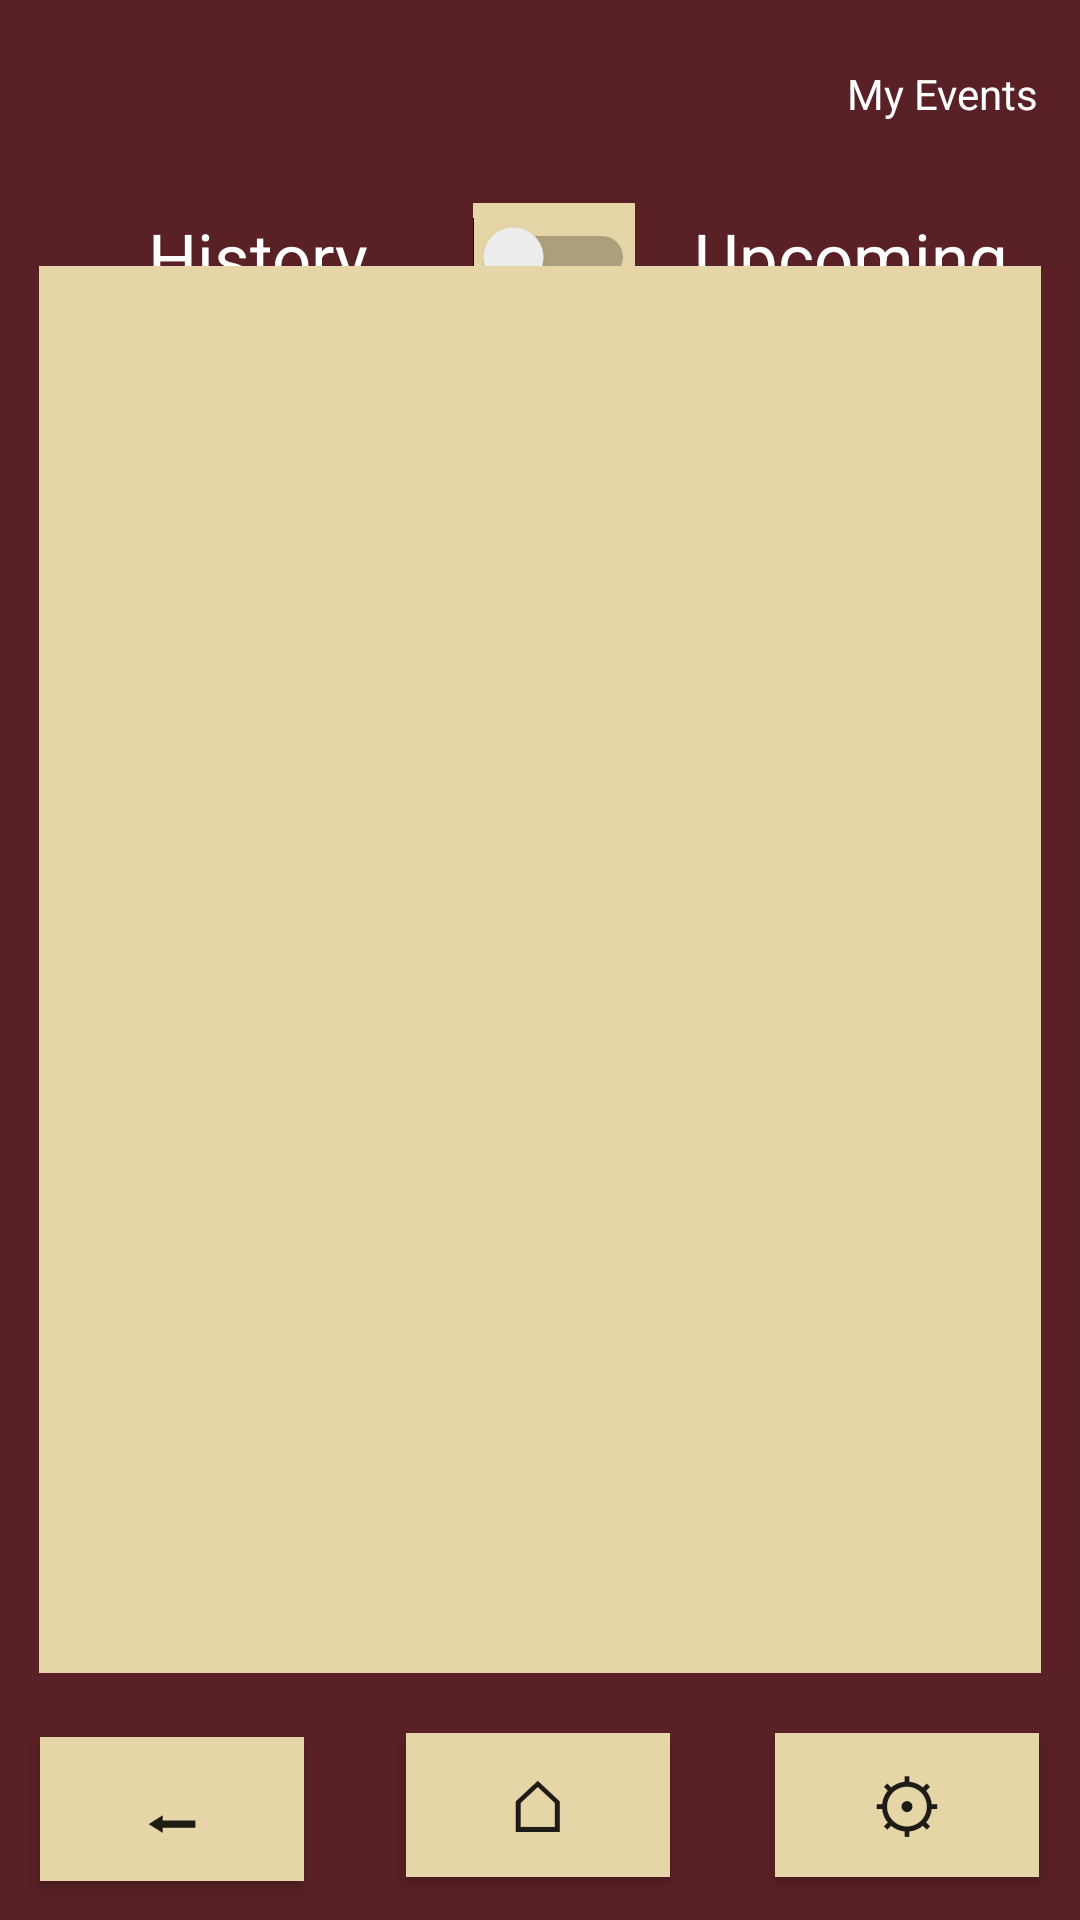

Produce the Android XML layout that renders to this screen, including the resource entries it uses.
<!-- AndroidManifest.xml: application theme Theme.EventsManager -->
<!-- res/layout/fragment_my_events.xml -->
<?xml version="1.0" encoding="utf-8"?>
<androidx.constraintlayout.widget.ConstraintLayout xmlns:android="http://schemas.android.com/apk/res/android"
    xmlns:app="http://schemas.android.com/apk/res-auto"
    xmlns:tools="http://schemas.android.com/tools"
    android:layout_width="match_parent"
    android:layout_height="match_parent"
    android:background="#561C24"
    android:backgroundTint="#F0EBA9A9"
    android:backgroundTintMode="multiply">

    <TextView
        android:id="@+id/myEventsText"
        android:layout_width="wrap_content"
        android:layout_height="wrap_content"
        android:text="My Events"
        android:textColor="#FFFFFF"
        app:layout_constraintBottom_toBottomOf="parent"
        app:layout_constraintEnd_toEndOf="parent"
        app:layout_constraintHorizontal_bias="0.954"
        app:layout_constraintStart_toStartOf="parent"
        app:layout_constraintTop_toTopOf="parent"
        app:layout_constraintVertical_bias="0.035" />

    <LinearLayout
        android:id="@+id/linearLayout2"
        android:layout_width="332dp"
        android:layout_height="36dp"
        android:layout_gravity="center"
        android:orientation="horizontal"
        app:layout_constraintBottom_toBottomOf="parent"
        app:layout_constraintEnd_toEndOf="parent"
        app:layout_constraintHorizontal_bias="0.493"
        app:layout_constraintStart_toStartOf="parent"
        app:layout_constraintTop_toTopOf="parent"
        app:layout_constraintVertical_bias="0.112">


        <TextView
            android:id="@+id/historyText"
            android:layout_width="144dp"
            android:layout_height="match_parent"
            android:gravity="center"
            android:hint="History"
            android:textColorHint="#FFFFFF"
            android:textSize="23sp" />


        <Switch
            android:id="@+id/historyUpcomingSwitch"
            android:layout_width="wrap_content"
            android:layout_height="match_parent"
            android:background="#E6D6A7"
            android:gravity="center" />


        <TextView
            android:id="@+id/upcomingText"
            android:layout_width="144dp"
            android:layout_height="match_parent"
            android:gravity="center"
            android:hint="Upcoming"
            android:textColorHint="#FFFFFF"
            android:textSize="23sp" />
    </LinearLayout>

    <androidx.recyclerview.widget.RecyclerView
        android:id="@+id/historyListRecView"
        android:layout_width="334dp"
        android:layout_height="469dp"
        android:background="#E6D6A7"
        app:layout_constraintBottom_toBottomOf="parent"
        app:layout_constraintEnd_toEndOf="parent"
        app:layout_constraintHorizontal_bias="0.506"
        app:layout_constraintStart_toStartOf="parent"
        app:layout_constraintTop_toTopOf="parent"
        app:layout_constraintVertical_bias="0.519" />

    <androidx.recyclerview.widget.RecyclerView
        android:id="@+id/upcomingListRecView"
        android:layout_width="334dp"
        android:layout_height="469dp"
        android:background="#E6D6A7"
        android:visibility="gone"
        app:layout_constraintBottom_toBottomOf="parent"
        app:layout_constraintEnd_toEndOf="parent"
        app:layout_constraintStart_toStartOf="parent"
        app:layout_constraintTop_toTopOf="parent"
        app:layout_constraintVertical_bias="0.519" />

    <Button
        android:id="@+id/homeButton"
        android:layout_width="wrap_content"
        android:layout_height="wrap_content"
        android:background="#E6D6A7"
        android:text="@string/u2302"
        android:textSize="24sp"
        app:layout_constraintBottom_toBottomOf="parent"
        app:layout_constraintEnd_toEndOf="parent"
        app:layout_constraintHorizontal_bias="0.498"
        app:layout_constraintStart_toStartOf="parent"
        app:layout_constraintTop_toTopOf="parent"
        app:layout_constraintVertical_bias="0.976" />

    <Button
        android:id="@+id/backButton"
        android:layout_width="wrap_content"
        android:layout_height="wrap_content"
        android:background="#E6D6A7"
        android:text="@string/u2b05"
        android:textSize="24sp"
        app:layout_constraintBottom_toBottomOf="parent"
        app:layout_constraintEnd_toEndOf="parent"
        app:layout_constraintHorizontal_bias="0.049"
        app:layout_constraintStart_toStartOf="parent"
        app:layout_constraintTop_toTopOf="parent"
        app:layout_constraintVertical_bias="0.978" />

    <Button
        android:id="@+id/exitButton"
        android:layout_width="wrap_content"
        android:layout_height="wrap_content"
        android:background="#E6D6A7"
        android:text="@string/u2699"
        android:textSize="24sp"
        app:layout_constraintBottom_toBottomOf="parent"
        app:layout_constraintEnd_toEndOf="parent"
        app:layout_constraintHorizontal_bias="0.95"
        app:layout_constraintStart_toStartOf="parent"
        app:layout_constraintTop_toTopOf="parent"
        app:layout_constraintVertical_bias="0.976" />


</androidx.constraintlayout.widget.ConstraintLayout>
<!-- resources referenced by this layout -->
<resources>
  <string name="u2302">⌂</string>
  <string name="u2699">⚙</string>
  <string name="u2b05">⬅</string>
  <style name="Theme.EventsManager" parent="Base.Theme.EventsManager" />
  <style name="Base.Theme.EventsManager" parent="Theme.Design.Light">
          
          
      </style>
</resources>
